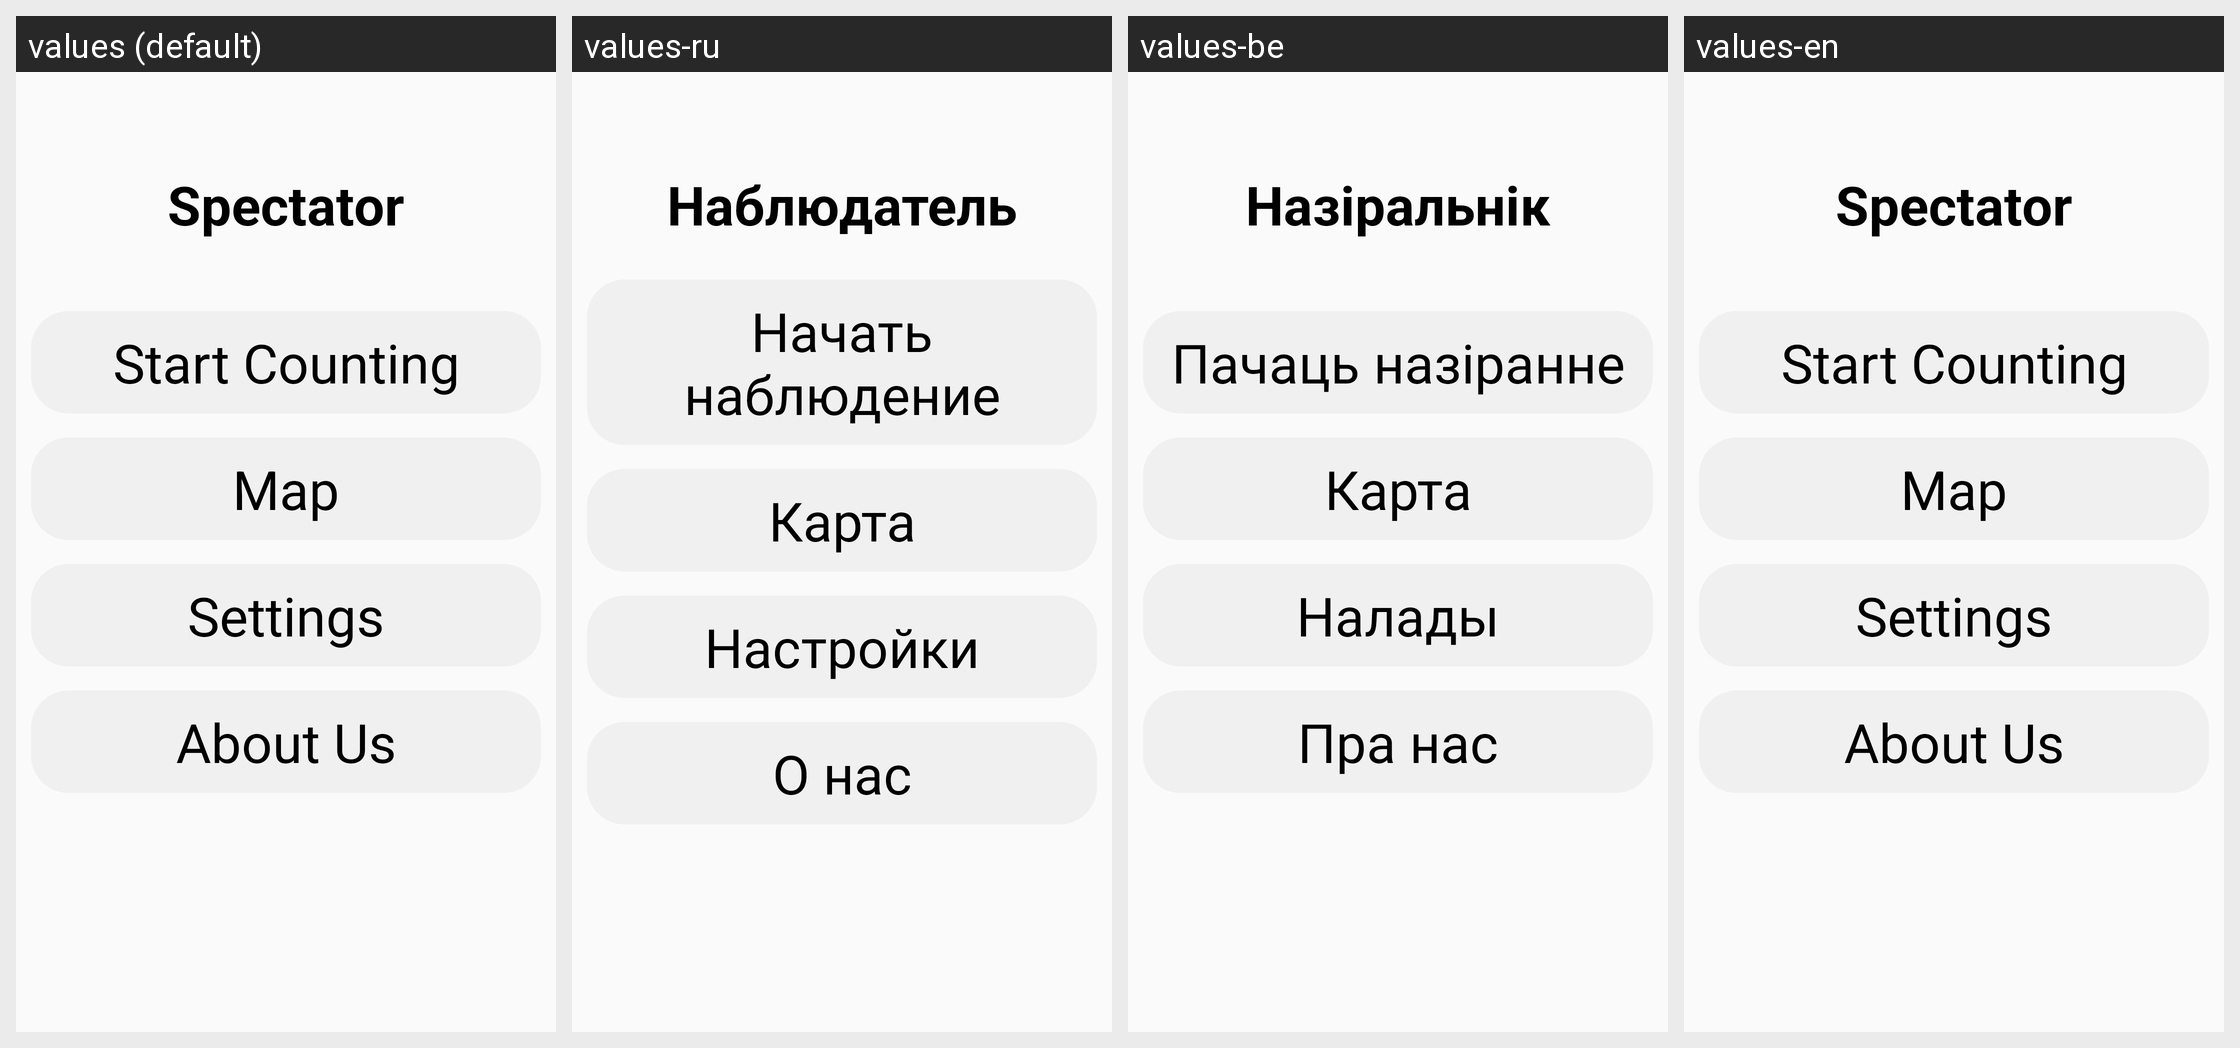

Translations of the strings shown on this Android screen, per locale in the grid:
Android screen res/layout/start.xml rendered under 4 locales, left to right: values (default), values-ru, values-be, values-en. Device: Nexus 5 (rendered at 1080×1920; each locale shown at half size, 540×960, under a caption strip naming it); theme Theme.AppCompat.Light.NoActionBar.
Strings drawn on this screen, with the default value and each locale's value (text and hints the layout hard-codes, and strings that could not be matched under every locale, appear in the picture but are not listed):

spectator
  values: Spectator
  values-ru: Наблюдатель
  values-be: Назіральнік
  values-en: Spectator

start_counting
  values: Start Counting
  values-ru: Начать наблюдение
  values-be: Пачаць назіранне
  values-en: Start Counting

map
  values: Map
  values-ru: Карта
  values-be: Карта
  values-en: Map

settings
  values: Settings
  values-ru: Настройки
  values-be: Налады
  values-en: Settings

about_us
  values: About Us
  values-ru: О нас
  values-be: Пра нас
  values-en: About Us
